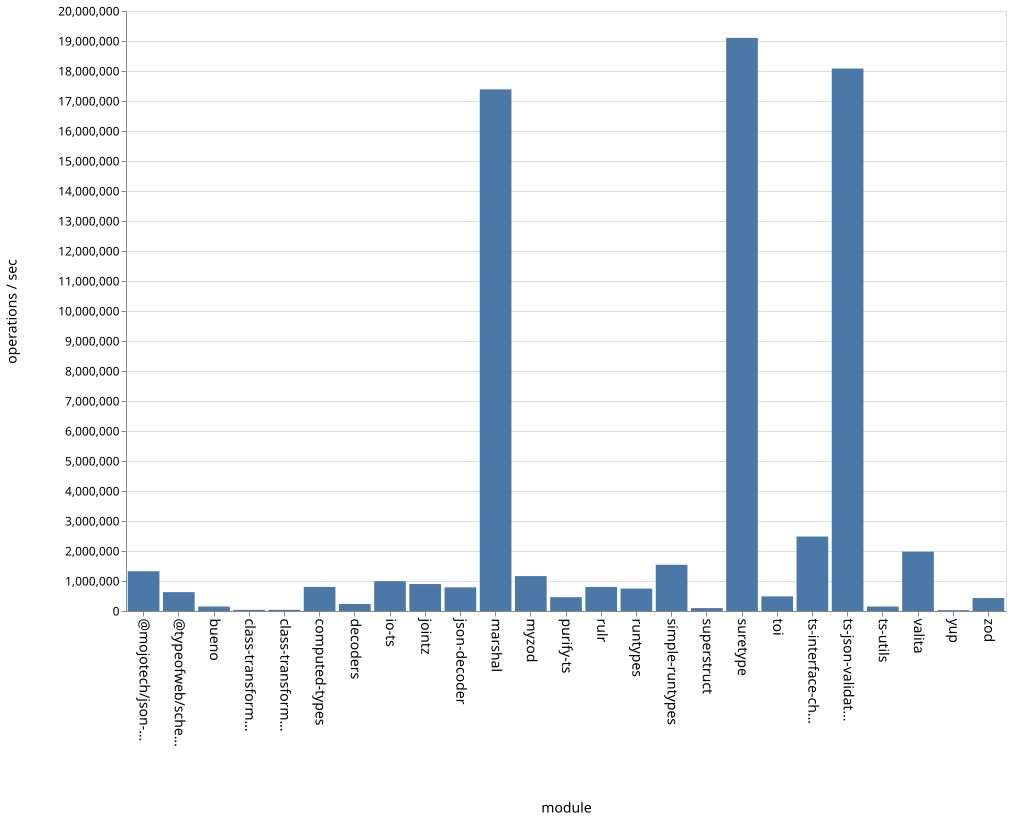

Source data for this figure (header and first rows):
name, ops
bueno, 150176
class-transformer-validator-async, 38564
class-transformer-validator-sync, 39600
computed-types, 802717
decoders, 234663
io-ts, 993593
jointz, 899389
json-decoder, 788337
marshal, 17387884
@mojotech/json-type-validation, 1324835
myzod, 1164117
purify-ts, 460360
rulr, 802461
runtypes, 747209
simple-runtypes, 1540937
superstruct, 96986
suretype, 19103283
toi, 487554
ts-interface-checker, 2482610
ts-json-validator, 18082402
ts-utils, 149151
@typeofweb/schema, 628869
valita, 1976752
yup, 27624
zod, 432070
